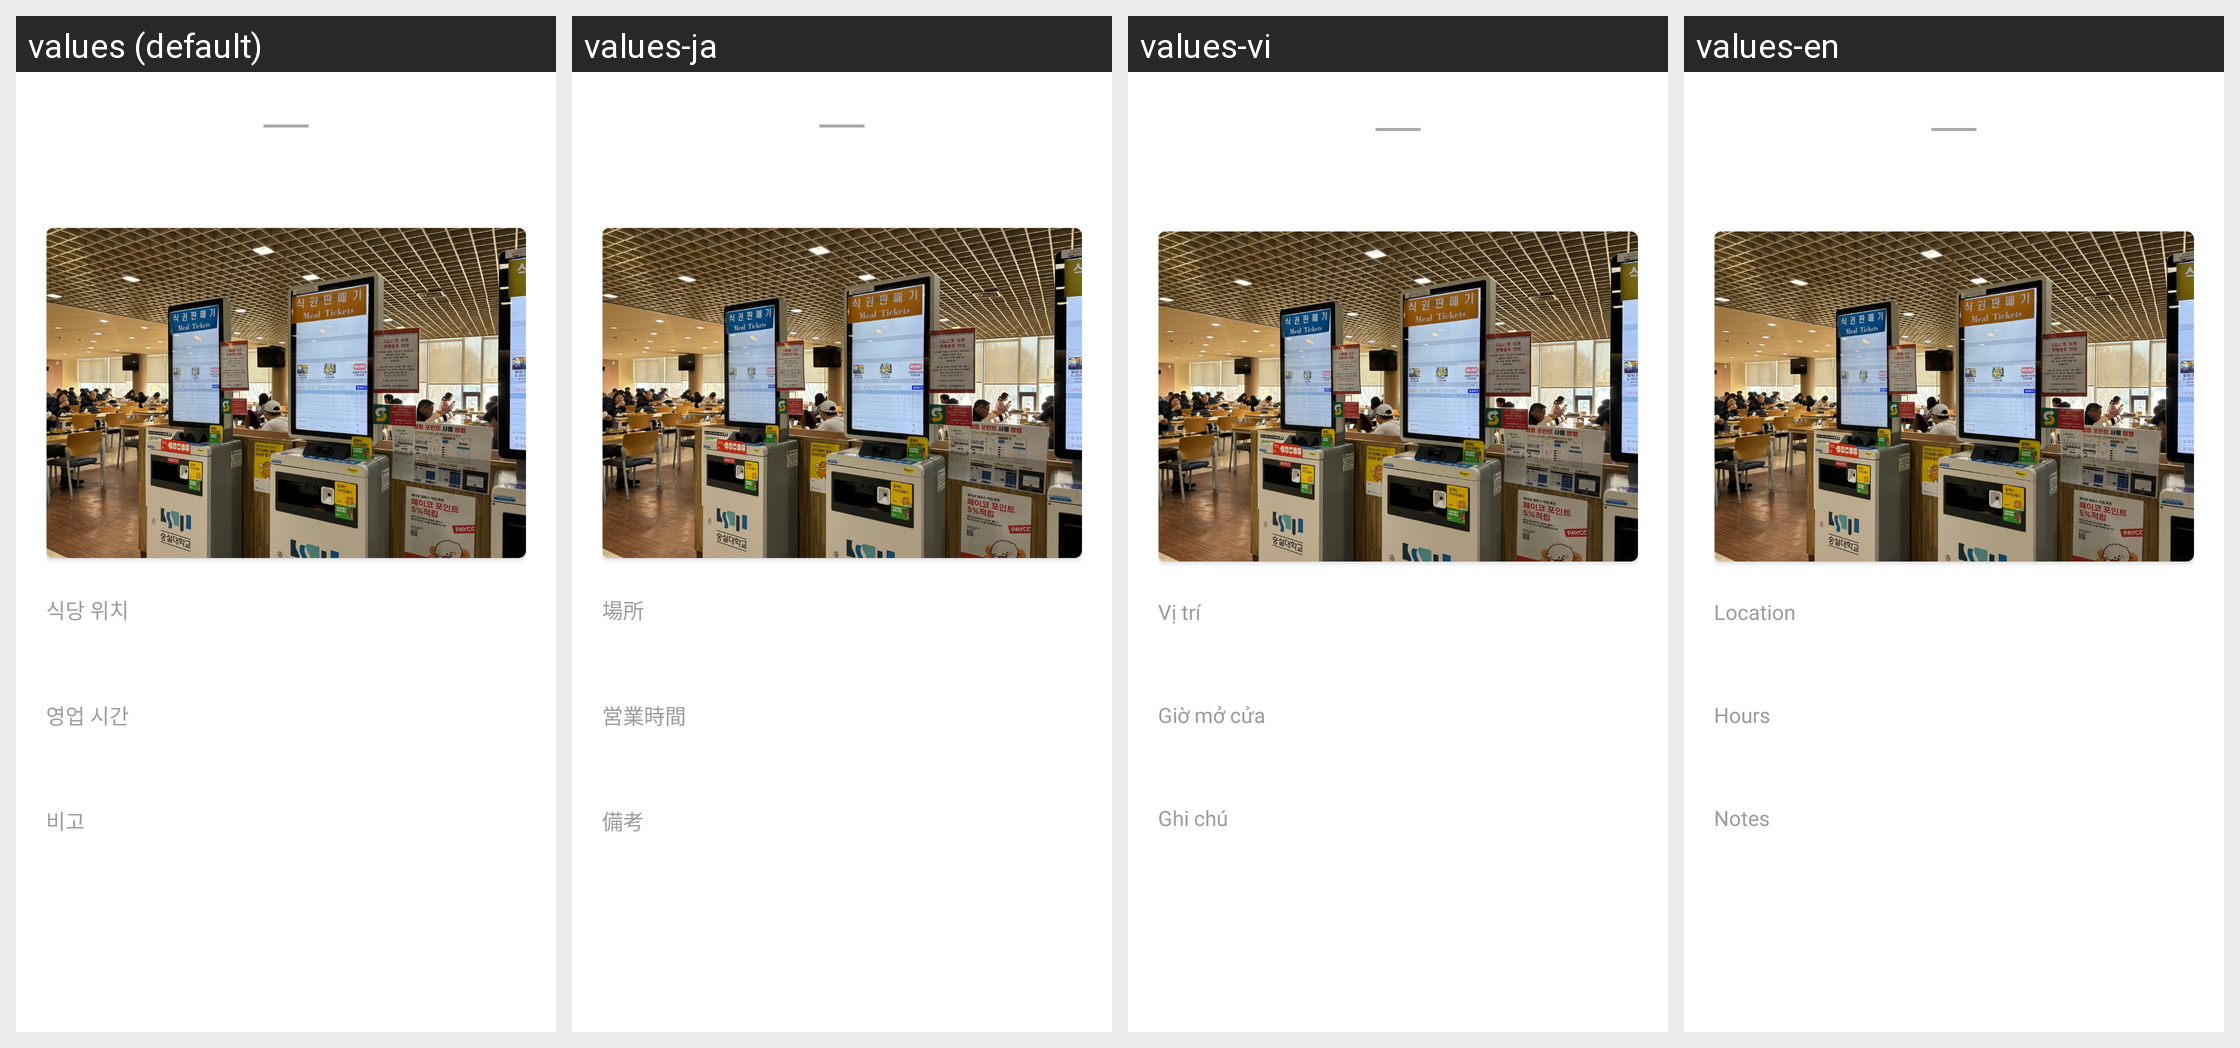

For this localized Android screen grid, give each drawn string resource with its value in every locale shown.
Android screen res/layout/fragment_bottomsheet_info.xml rendered under 4 locales, left to right: values (default), values-ja, values-vi, values-en. Device: Nexus 5 (rendered at 1080×1920; each locale shown at half size, 540×960, under a caption strip naming it); theme Theme.EatSSUAndroid.
Other locales in the repository, not shown: values-zh.
Strings drawn on this screen, with the default value and each locale's value (text and hints the layout hard-codes, and strings that could not be matched under every locale, appear in the picture but are not listed):

location
  values: 식당 위치
  values-ja: 場所
  values-vi: Vị trí
  values-en: Location

time
  values: 영업 시간
  values-ja: 営業時間
  values-vi: Giờ mở cửa
  values-en: Hours

etc
  values: 비고
  values-ja: 備考
  values-vi: Ghi chú
  values-en: Notes
